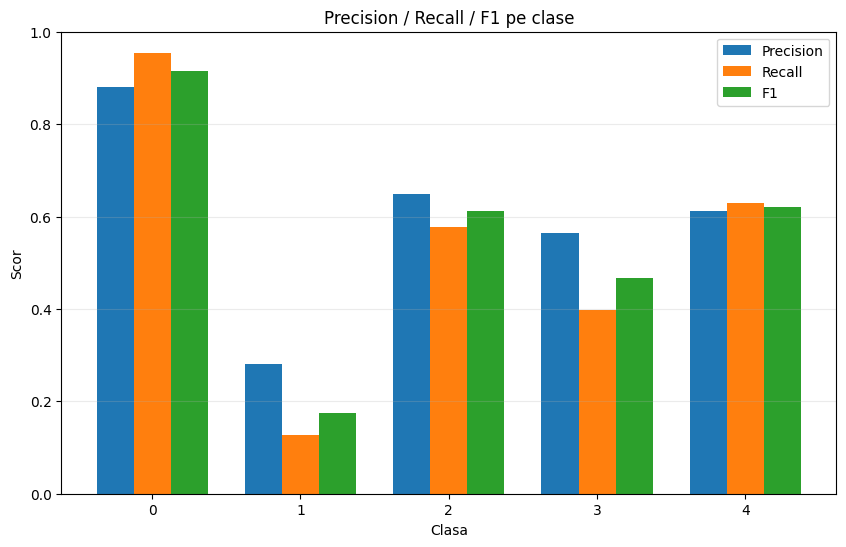

Data behind this chart, as committed beside it:
class, precision, recall, f1, support
0, 0.8798, 0.9531, 0.915, 2581
1, 0.2818, 0.1276, 0.1756, 243
2, 0.6489, 0.5777, 0.6112, 528
3, 0.5645, 0.3977, 0.4667, 88
4, 0.6111, 0.6286, 0.6197, 70
